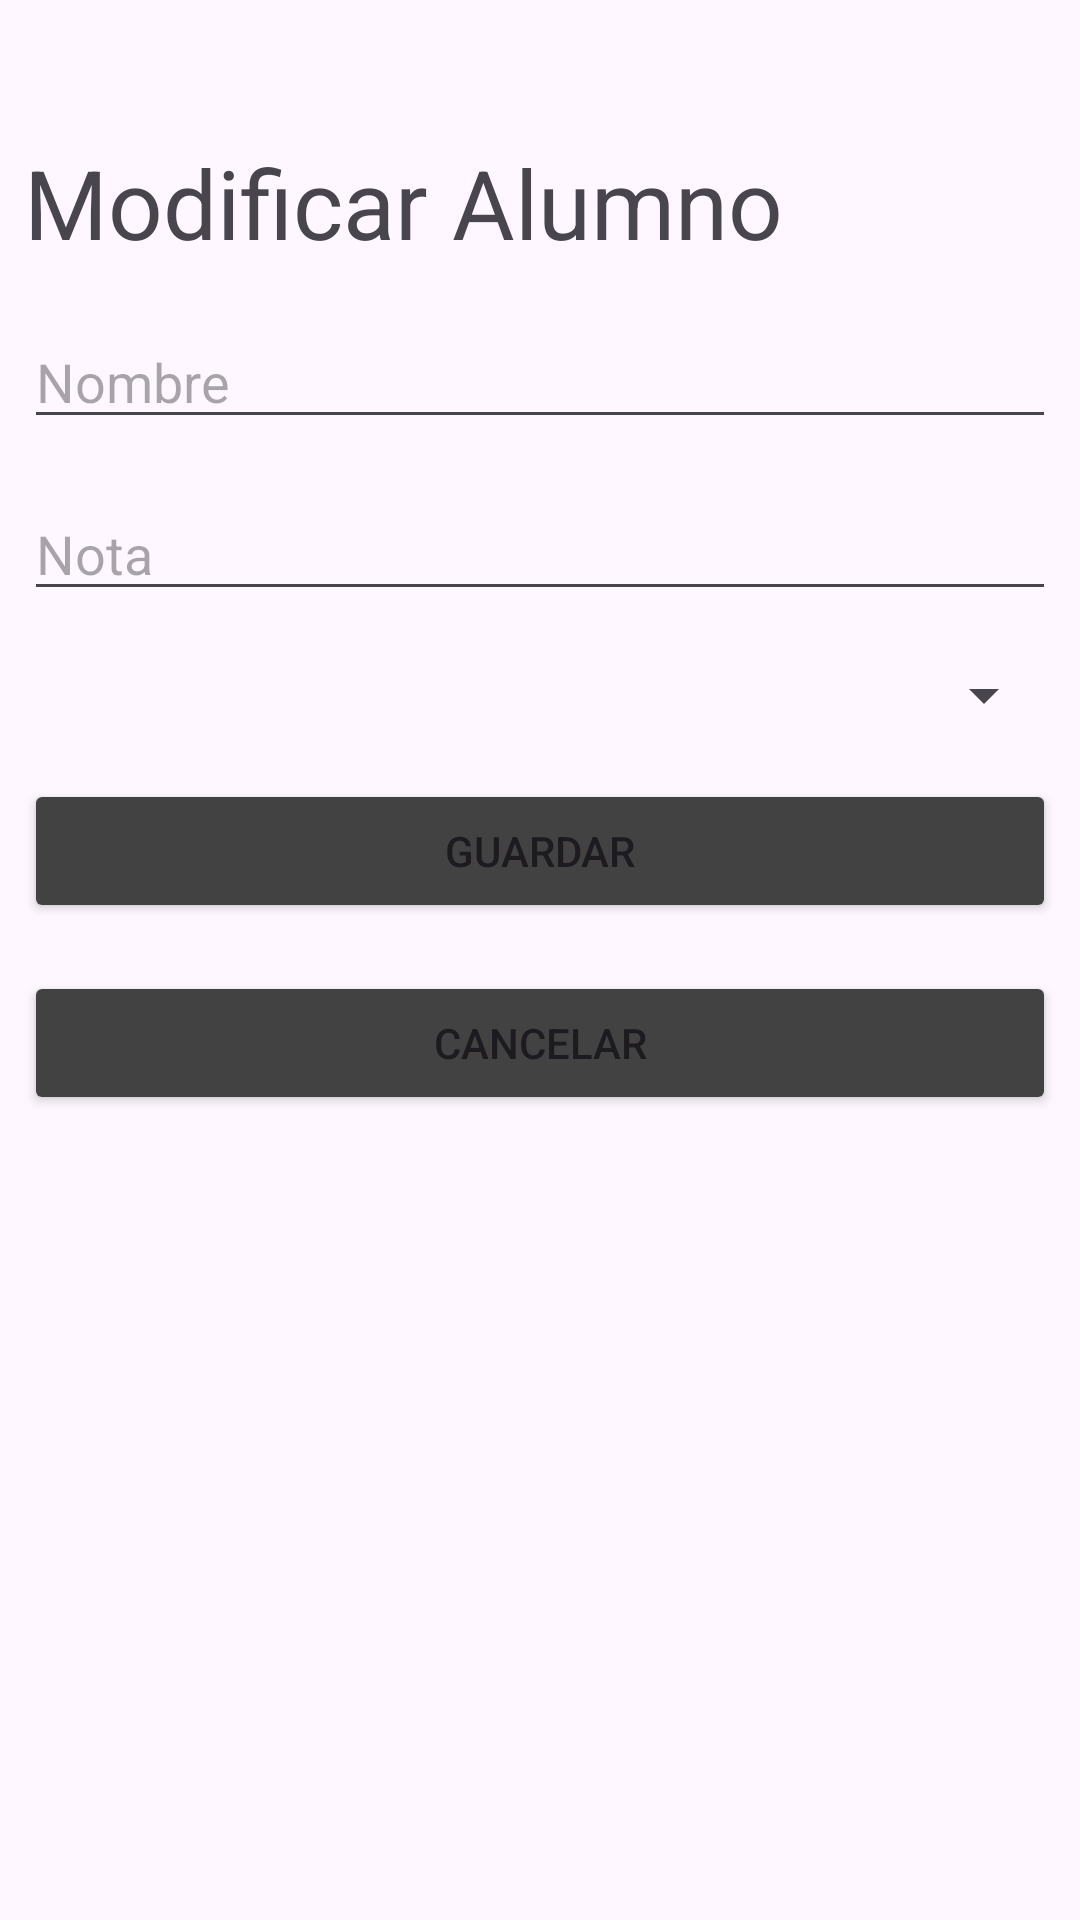

This screen was rendered from an Android layout file. Write that file and the resources it references.
<!-- AndroidManifest.xml: application theme Theme.TareaAlumnoCurso -->
<!-- res/layout/fragment_modificar_alumno.xml -->
<?xml version="1.0" encoding="utf-8"?>
<LinearLayout xmlns:android="http://schemas.android.com/apk/res/android"
    xmlns:tools="http://schemas.android.com/tools"
    android:layout_width="match_parent"
    android:layout_height="match_parent"
    android:orientation="vertical"
    tools:context=".ModificarAlumnoFr">


    <TextView
        android:id="@+id/txtModificarAlumno"
        android:layout_width="match_parent"
        android:layout_height="wrap_content"
        android:paddingTop="38dp"
        android:layout_margin="8dp"
        android:text="Modificar Alumno"
        android:textSize="32dp"/>

    <EditText
        android:id="@+id/etNombre"
        android:layout_width="match_parent"
        android:layout_height="wrap_content"
        android:layout_margin="8dp"
        android:hint="Nombre"
        />

    <EditText
        android:id="@+id/etNota"
        android:layout_width="match_parent"
        android:layout_height="wrap_content"
        android:layout_margin="8dp"
        android:hint="Nota"
        />

    <Spinner
        android:id="@+id/spCursos"
        android:layout_width="match_parent"
        android:layout_height="wrap_content"
        android:layout_margin="8dp"
        android:autofillHints="Curso"
        />

    <Button
        android:id="@+id/btnGuardar"
        android:layout_width="match_parent"
        android:layout_height="wrap_content"
        android:layout_margin="8dp"
        android:text="Guardar"
        android:backgroundTint="@color/cardview_dark_background"
        />

    <Button
        android:id="@+id/btnCancelar"
        android:layout_width="match_parent"
        android:layout_height="wrap_content"
        android:layout_margin="8dp"
        android:text="Cancelar"
        android:backgroundTint="@color/cardview_dark_background"
        />

</LinearLayout>
<!-- resources referenced by this layout -->
<resources>
  <style name="Theme.TareaAlumnoCurso" parent="Base.Theme.TareaAlumnoCurso" />
  <style name="Base.Theme.TareaAlumnoCurso" parent="Theme.Material3.DayNight.NoActionBar">
          
          
      </style>
</resources>
